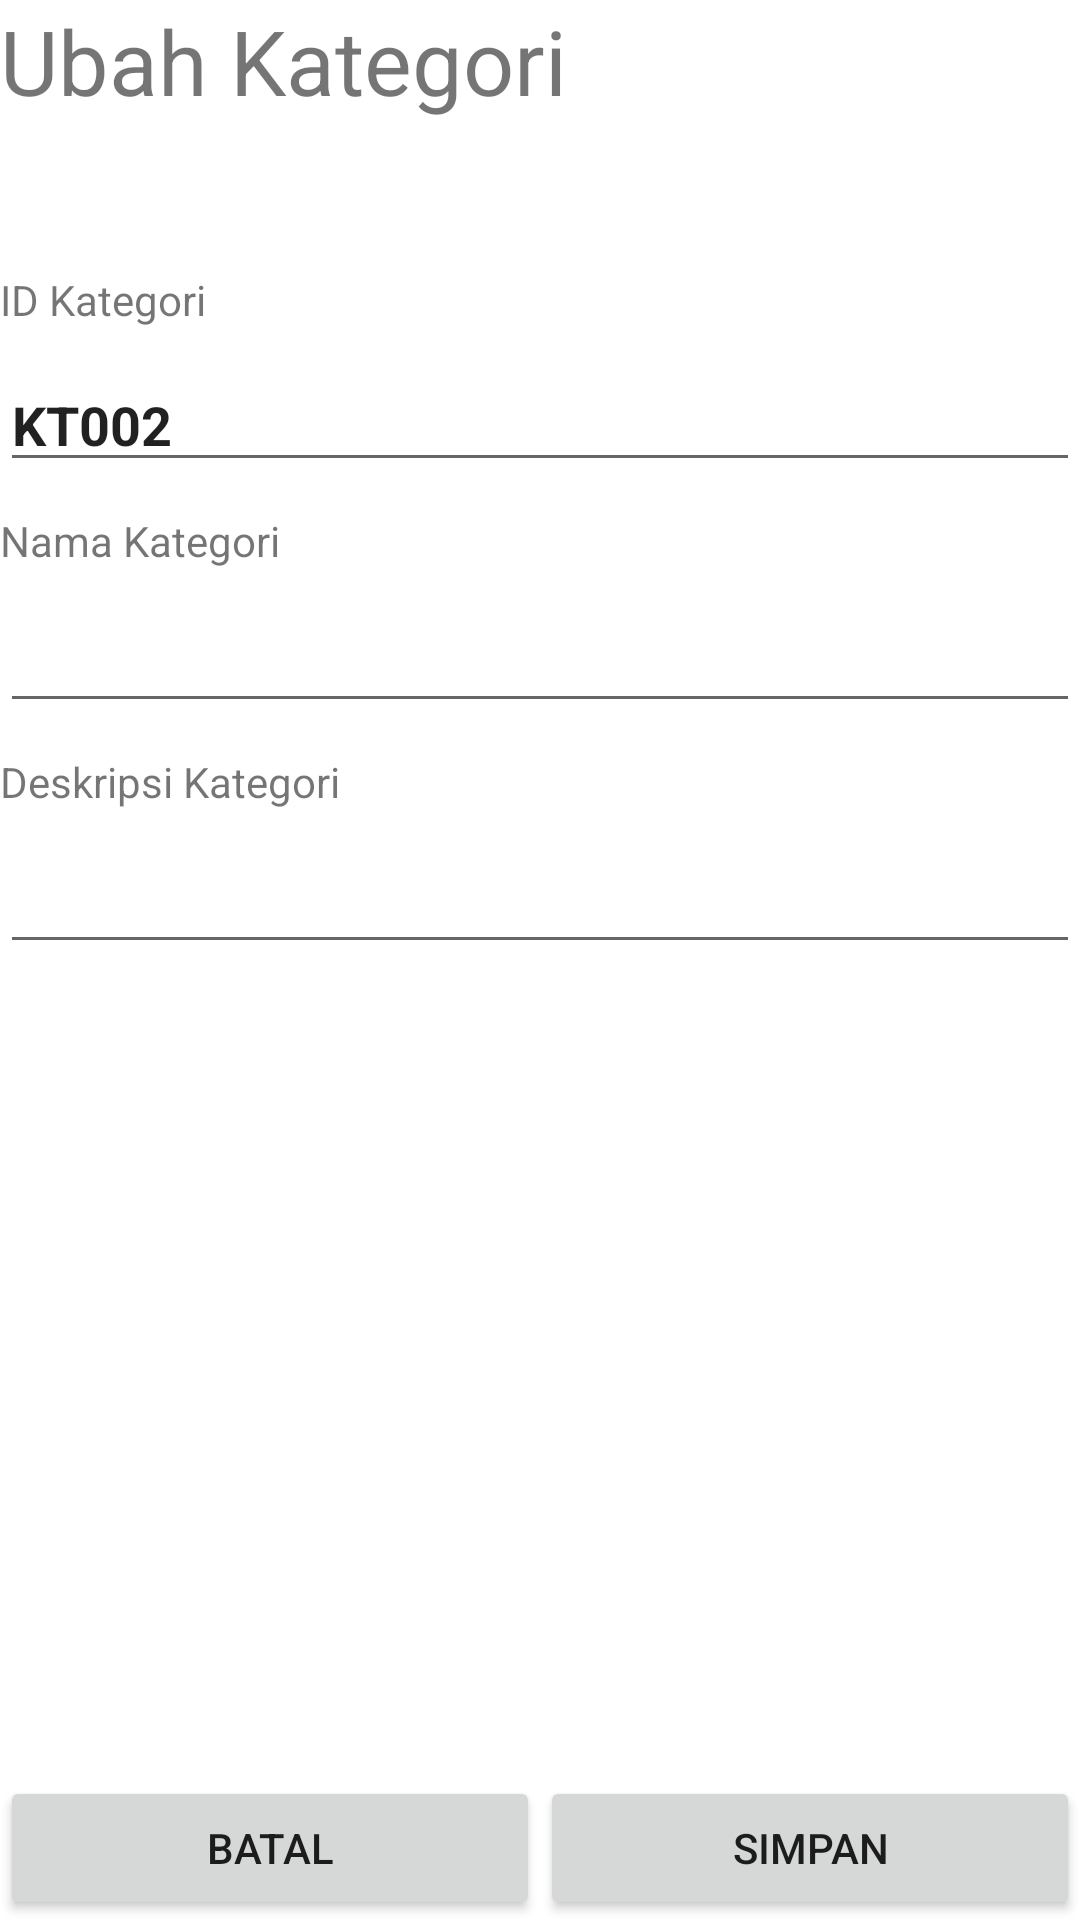

The Android layout XML behind this screen, and the referenced resources:
<!-- AndroidManifest.xml: application theme Theme.MieMadyang -->
<!-- res/layout/activity_ubah_kategori.xml -->
<?xml version="1.0" encoding="utf-8"?>
<RelativeLayout xmlns:android="http://schemas.android.com/apk/res/android"
    xmlns:app="http://schemas.android.com/apk/res-auto"
    xmlns:tools="http://schemas.android.com/tools"
    android:layout_width="match_parent"
    android:layout_height="match_parent"
    android:layout_margin="20dp"
    tools:context=".Kategori.Ubah_Kategori_Activity">

    <TextView
        android:id="@+id/judul"
        android:layout_width="wrap_content"
        android:layout_height="wrap_content"
        android:layout_marginBottom="50dp"
        android:text="Ubah Kategori"
        android:textSize="30sp" />


    <LinearLayout
        android:layout_width="match_parent"
        android:layout_height="wrap_content"
        android:layout_below="@id/judul"
        android:orientation="vertical">

        <TextView
            android:id="@+id/tv_IDKategori"
            android:layout_width="wrap_content"
            android:layout_height="wrap_content"
            android:layout_marginBottom="10dp"
            android:text="ID Kategori" />

        <EditText
            android:id="@+id/et_IDKategori"
            android:layout_width="match_parent"
            android:layout_height="wrap_content"
            android:layout_marginBottom="10dp"
            android:editable="false"
            android:text="KT002"
            android:textStyle="bold" />

        <TextView
            android:layout_width="wrap_content"
            android:layout_height="wrap_content"
            android:layout_marginBottom="10dp"
            android:text="Nama Kategori" />

        <EditText
            android:id="@+id/et_NamaKategori"
            android:layout_width="match_parent"
            android:layout_height="wrap_content"
            android:layout_marginBottom="10dp"
            android:hint=""
            android:textStyle="bold" />

        <TextView
            android:layout_width="wrap_content"
            android:layout_height="wrap_content"
            android:layout_marginBottom="10dp"
            android:text="Deskripsi Kategori" />

        <EditText
            android:id="@+id/et_DeskripsiKategori"
            android:layout_width="match_parent"
            android:layout_height="wrap_content"
            android:layout_marginBottom="10dp"
            android:hint=""
            android:textStyle="bold" />


    </LinearLayout>


    <LinearLayout
        android:layout_width="match_parent"
        android:layout_height="wrap_content"
        android:layout_alignParentBottom="true">

        <Button
            android:layout_width="wrap_content"
            android:layout_height="wrap_content"
            android:layout_weight="1"
            android:text="Batal" />

        <Button
            android:id="@+id/btn_SimpanKategori"
            android:layout_width="wrap_content"
            android:layout_height="wrap_content"
            android:layout_weight="1"
            android:text="Simpan" />

    </LinearLayout>

</RelativeLayout>
<!-- resources referenced by this layout -->
<resources>
  <style name="Theme.MieMadyang" parent="Theme.MaterialComponents.DayNight.DarkActionBar">
          
          <item name="colorPrimary">@color/purple_500</item>
          <item name="colorPrimaryVariant">@color/purple_700</item>
          <item name="colorOnPrimary">@color/white</item>
          
          <item name="colorSecondary">@color/teal_200</item>
          <item name="colorSecondaryVariant">@color/teal_700</item>
          <item name="colorOnSecondary">@color/black</item>
          
          <item name="android:statusBarColor" tools:targetApi="l">?attr/colorPrimaryVariant</item>
          
      </style>
  <!-- not gathered from this repository: default colours our renderer supplied (Android Studio template values) -->
  <color name="purple_500">#FF6200EE</color>
  <color name="purple_700">#FF3700B3</color>
  <color name="teal_200">#FF03DAC5</color>
  <color name="teal_700">#FF018786</color>
  <color name="black">#FF000000</color>
  <color name="white">#FFFFFFFF</color>
</resources>
